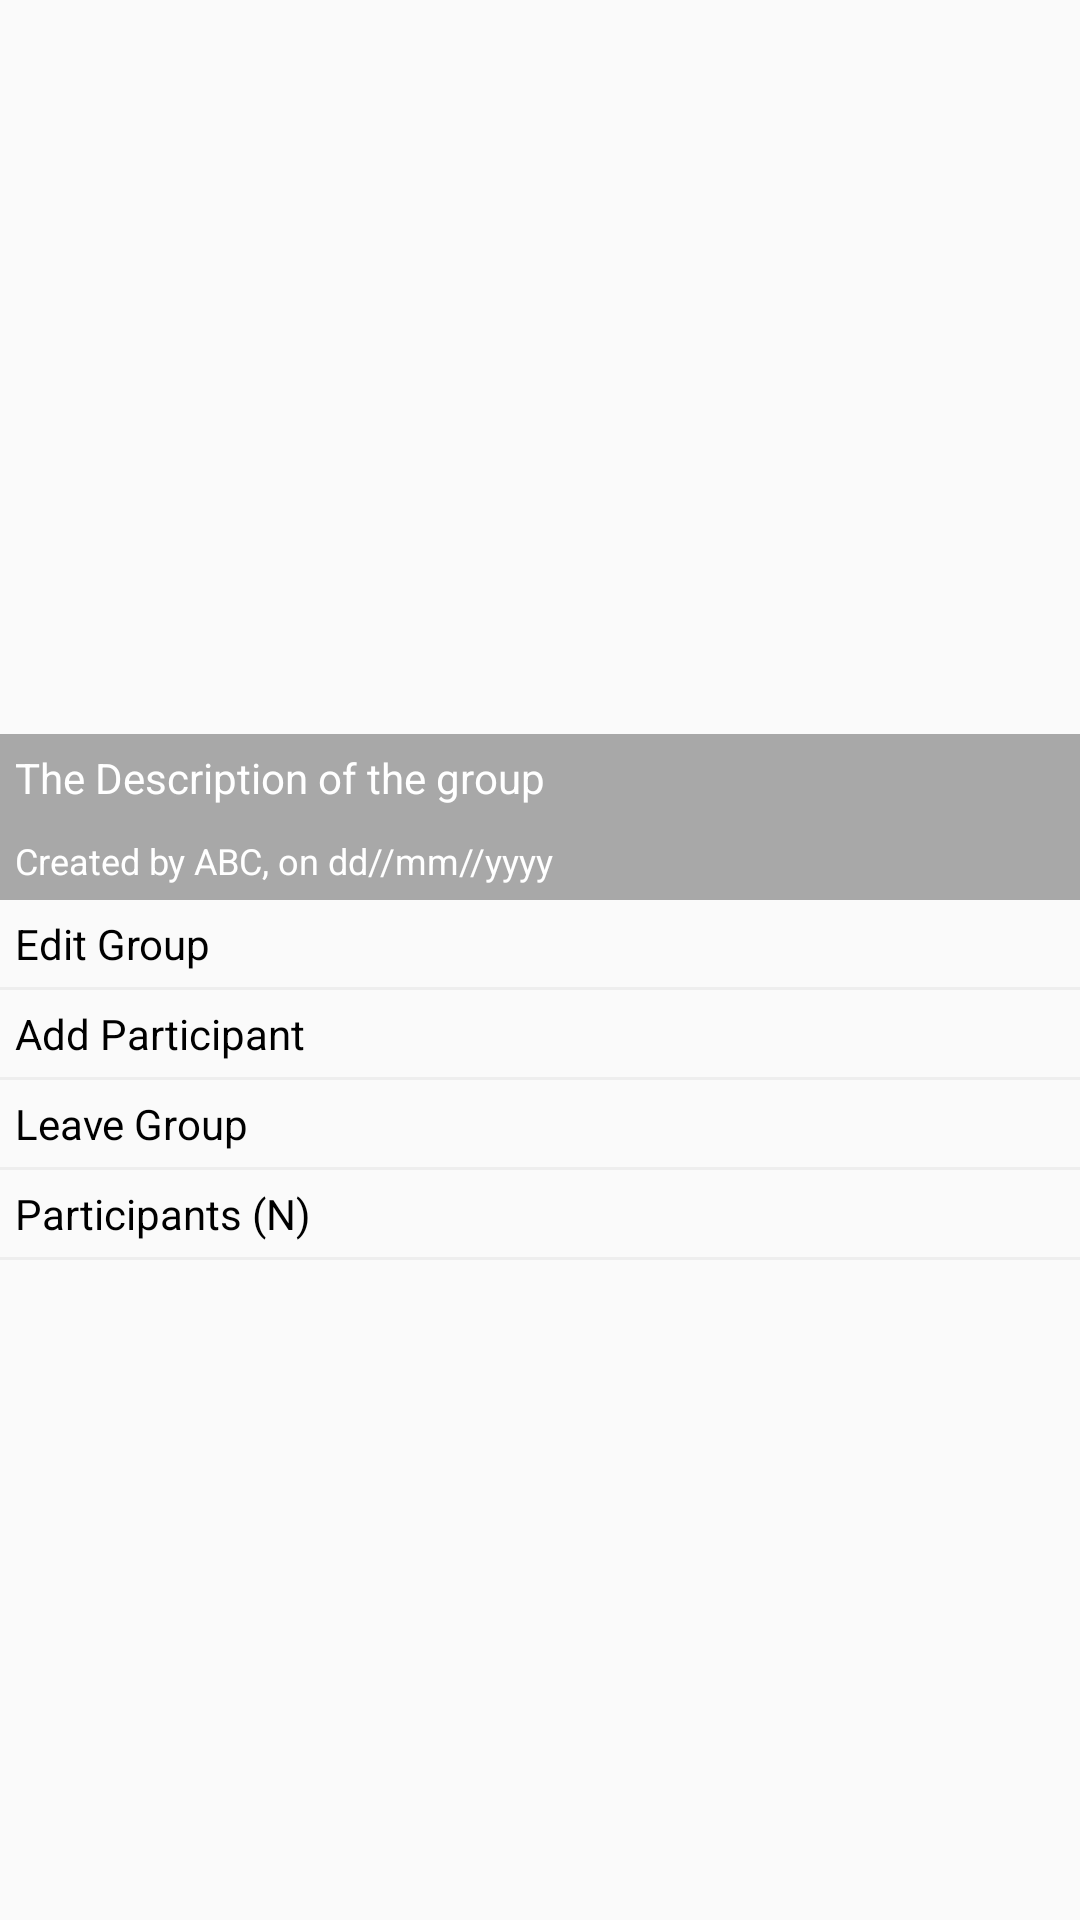

Produce the Android XML layout that renders to this screen, including the resource entries it uses.
<!-- AndroidManifest.xml: application theme AppTheme -->
<!-- res/layout/activity_group_info.xml -->
<?xml version="1.0" encoding="utf-8"?>
<androidx.core.widget.NestedScrollView xmlns:android="http://schemas.android.com/apk/res/android"
    xmlns:app="http://schemas.android.com/apk/res-auto"
    xmlns:tools="http://schemas.android.com/tools"
    android:layout_width="match_parent"
    android:layout_height="match_parent"
    tools:context=".GroupInfoActivity">

    <LinearLayout
        android:layout_width="match_parent"
        android:layout_height="wrap_content"
        android:orientation="vertical">

    <RelativeLayout
        android:layout_width="match_parent"
        android:layout_height="300dp">

        <ImageView
            android:id="@+id/groupIconIv"
            android:layout_width="match_parent"
            android:layout_height="match_parent"
            android:scaleType="fitXY"
            android:adjustViewBounds="true"/>

        <TextView
            android:id="@+id/descriptionTv"
            android:layout_width="match_parent"
            android:layout_height="wrap_content"
            android:background="#54000000"
            android:text="The Description of the group"
            android:padding="5dp"
            android:layout_above="@+id/createdByTv"
            android:textColor="@color/White" />

        <TextView
            android:id="@+id/createdByTv"
            android:background="#54000000"
            android:layout_width="match_parent"
            android:layout_height="wrap_content"
            android:textColor="@color/White"
            android:textSize="12sp"
            android:text="Created by ABC, on dd//mm//yyyy"
            android:layout_alignParentBottom="true"
            android:padding="5dp"/>

    </RelativeLayout>

        <TextView
            android:id="@+id/editGroupTv"
            android:layout_width="match_parent"
            android:layout_height="wrap_content"
            android:text="Edit Group"
            android:padding="5dp"
            android:textColor="@color/black"
            android:gravity="center_vertical"
            android:drawablePadding="10dp"
            app:drawableTint="@color/black"
            app:drawableStartCompat="@drawable/ic_baseline_edit" />
        <View
            android:layout_width="match_parent"
            android:layout_height="1dp"
            android:background="#eee"/>

        <TextView
            android:id="@+id/addParticipantTv"
            android:layout_width="match_parent"
            android:layout_height="wrap_content"
            android:text="Add Participant"
            android:padding="5dp"
            android:textColor="@color/black"
            android:gravity="center_vertical"
            android:drawablePadding="10dp"
            app:drawableStartCompat="@drawable/ic_baseline_person_add"
            app:drawableTint="@color/black" />
        <View
            android:layout_width="match_parent"
            android:layout_height="1dp"
            android:background="#eee"/>

        <TextView
            android:id="@+id/leaveGroupTv"
            android:layout_width="match_parent"
            android:layout_height="wrap_content"
            android:text="Leave Group"
            android:padding="5dp"
            android:textColor="@color/black"
            android:gravity="center_vertical"
            android:drawablePadding="10dp"
            app:drawableStartCompat="@drawable/ic_baseline_delete"
            app:drawableTint="@color/black" />
        <View
            android:layout_width="match_parent"
            android:layout_height="1dp"
            android:background="#eee"/>

        <TextView
            android:id="@+id/participantsTv"
            android:layout_width="match_parent"
            android:layout_height="wrap_content"
            android:text="Participants (N)"
            android:padding="5dp"
            android:textColor="@color/black"
            android:gravity="center_vertical"
            android:drawablePadding="10dp"
            app:drawableStartCompat="@drawable/ic_users_black"
            app:drawableTint="@color/black" />
        <View
            android:layout_width="match_parent"
            android:layout_height="1dp"
            android:background="#eee"/>

        <androidx.recyclerview.widget.RecyclerView
            android:layout_width="match_parent"
            android:layout_height="wrap_content"
            android:id="@+id/participantsRv"
            app:layoutManager="androidx.recyclerview.widget.LinearLayoutManager"
            tools:listitem="@layout/row_participant_add"/>

    </LinearLayout>

</androidx.core.widget.NestedScrollView>
<!-- res/layout/row_participant_add.xml (included above) -->
<?xml version="1.0" encoding="utf-8"?>
<androidx.cardview.widget.CardView xmlns:android="http://schemas.android.com/apk/res/android"
    android:layout_width="match_parent"
    android:layout_height="wrap_content"
    xmlns:app="http://schemas.android.com/apk/res-auto"
    app:cardUseCompatPadding="true"
    app:cardCornerRadius="2dp"
    app:cardElevation="2dp"
    app:cardBackgroundColor="@color/White"
    app:contentPadding="3dp">

    <LinearLayout
        android:layout_width="match_parent"
        android:layout_height="wrap_content"
        android:orientation="horizontal">

        <de.hdodenhof.circleimageview.CircleImageView
            android:layout_width="70dp"
            android:layout_height="70dp"
            android:id="@+id/avatarIv"
            android:src="@drawable/ic_baseline_face_black"/>

        <LinearLayout
            android:layout_width="match_parent"
            android:layout_height="wrap_content"
            android:orientation="vertical">

            <TextView
                android:id="@+id/nameTv"
                android:layout_width="match_parent"
                android:layout_height="wrap_content"
                android:text="Person Name"
                android:textSize="18sp"
                android:textColor="@color/black"
                android:textStyle="bold"/>

            <TextView
                android:layout_width="match_parent"
                android:layout_height="wrap_content"
                android:id="@+id/emailTv"
                android:text="Person Email"
                android:textColor="@color/black"/>

            <TextView
                android:layout_width="match_parent"
                android:layout_height="wrap_content"
                android:id="@+id/statusTv"
                android:text="Status"
                android:textColor="@color/black"/>

        </LinearLayout>

    </LinearLayout>

</androidx.cardview.widget.CardView>
<!-- resources referenced by this layout -->
<resources>
  <color name="White">#FFFFFF</color>
  <color name="black">#000000</color>
  <style name="AppTheme" parent="Theme.AppCompat.Light.DarkActionBar">
          
          <item name="colorPrimary">@color/colorPrimary</item>
          <item name="colorPrimaryDark">@color/colorPrimaryDark</item>
          <item name="colorAccent">@color/colorAccent</item>
      </style>
  <color name="colorPrimary">#6200EE</color>
  <color name="colorPrimaryDark">#3700B3</color>
  <color name="colorAccent">#03DAC5</color>
</resources>
